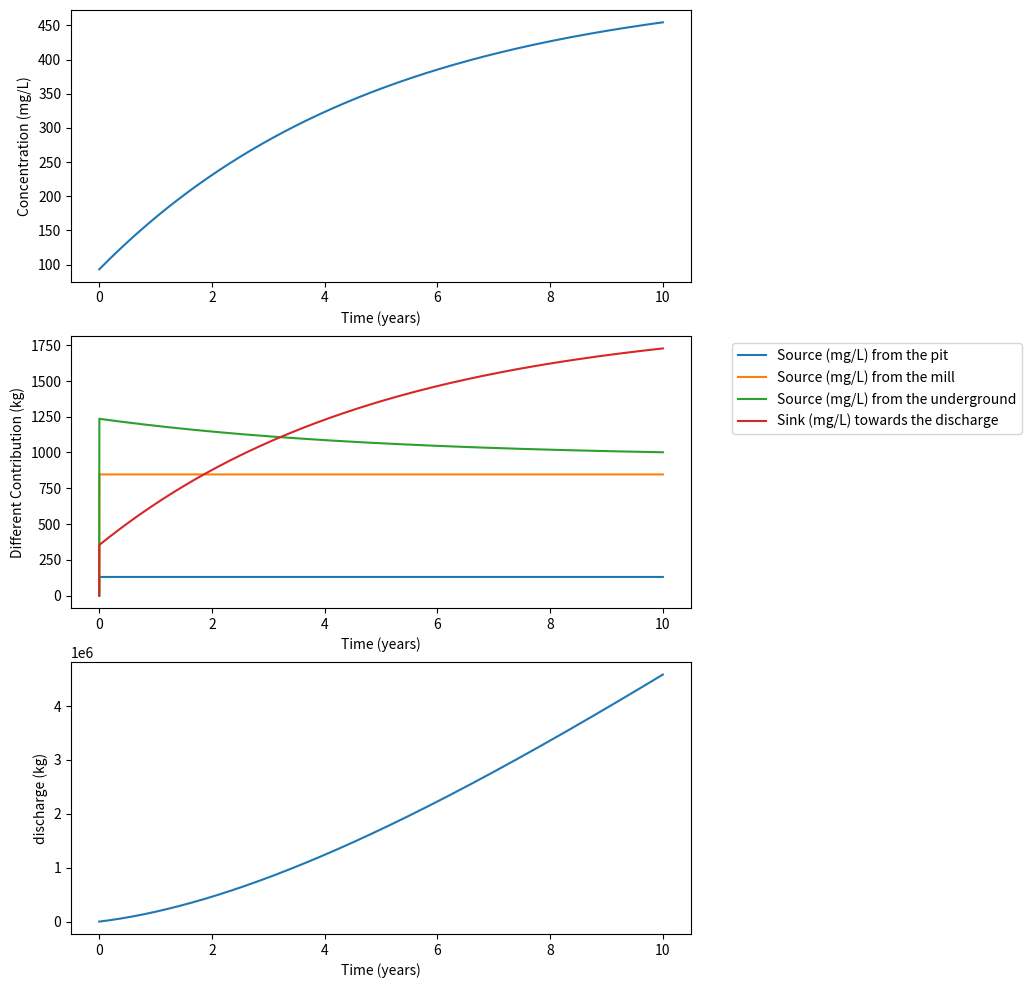
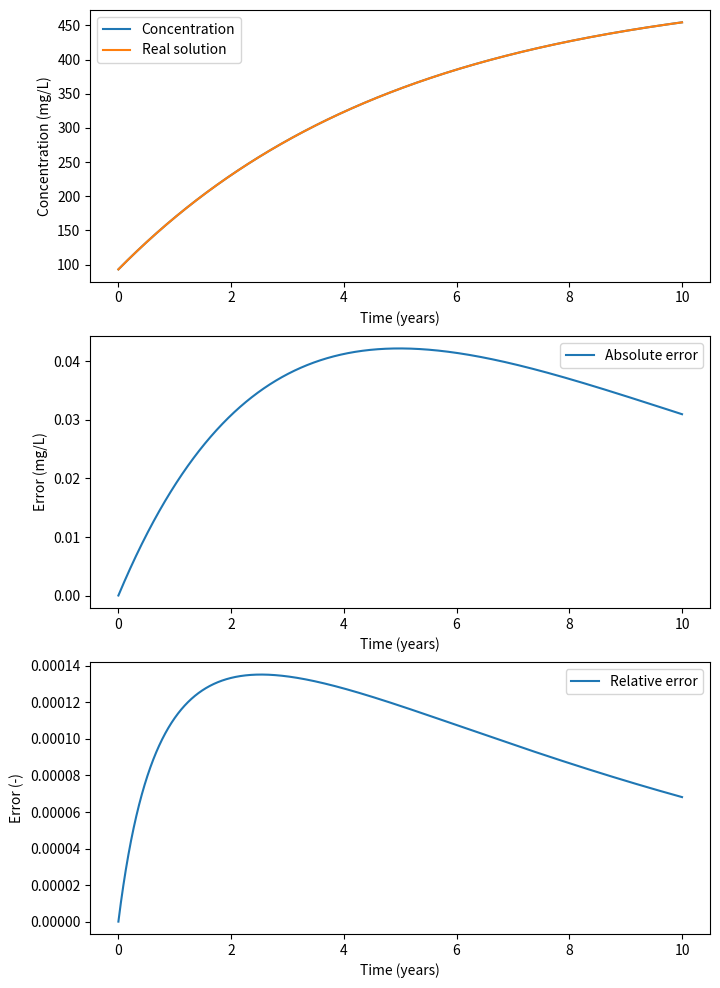
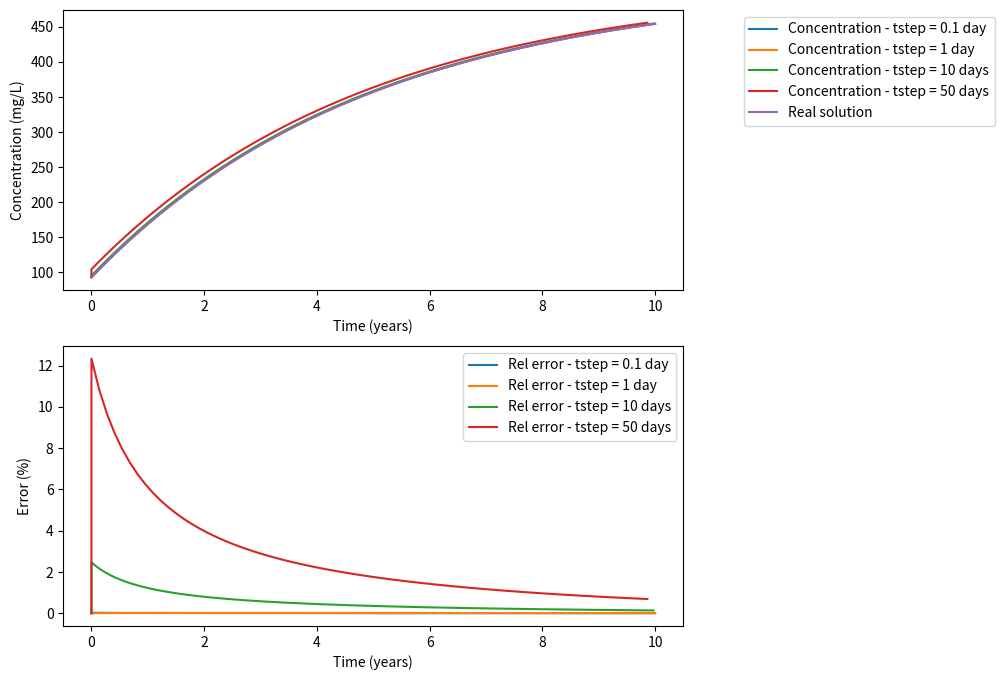

Recreate these plots in Python, in order.
# -*- coding: utf-8 -*-
# ---
# jupyter:
#   celltoolbar: Create Assignment
#   jupytext:
#     metadata_filter:
#       cells:
#         additional: all
#       notebook:
#         additional: all
#     text_representation:
#       extension: .py
#       format_name: percent
#       format_version: '1.2'
#       jupytext_version: 0.8.6
#   kernelspec:
#     display_name: Python 3
#     language: python
#     name: python3
#   language_info:
#     codemirror_mode:
#       name: ipython
#       version: 3
#     file_extension: .py
#     mimetype: text/x-python
#     name: python
#     nbconvert_exporter: python
#     pygments_lexer: ipython3
#     version: 3.6.5
#   toc:
#     base_numbering: 1
#     nav_menu: {}
#     number_sections: true
#     sideBar: true
#     skip_h1_title: false
#     title_cell: Table of Contents
#     title_sidebar: Contents
#     toc_cell: true
#     toc_position: {}
#     toc_section_display: true
#     toc_window_display: true
# ---

# %% [markdown] {"lines_to_next_cell": 0, "toc": true}
# <h1>Table of Contents<span class="tocSkip"></span></h1>
# <div class="toc"><ul class="toc-item"><li><span><a href="#Mixing-calculations" data-toc-modified-id="Mixing-calculations-1"><span class="toc-item-num">1&nbsp;&nbsp;</span>Mixing calculations</a></span><ul class="toc-item"><li><span><a href="#ODEs-and-Euler’s-method**" data-toc-modified-id="ODEs-and-Euler’s-method**-1.1"><span class="toc-item-num">1.1&nbsp;&nbsp;</span>ODEs and Euler’s method**</a></span></li><li><span><a href="#Problem-description-and-conceptual-model" data-toc-modified-id="Problem-description-and-conceptual-model-1.2"><span class="toc-item-num">1.2&nbsp;&nbsp;</span>Problem description and conceptual model</a></span></li><li><span><a href="#Identification-of-sulfate-sources" data-toc-modified-id="Identification-of-sulfate-sources-1.3"><span class="toc-item-num">1.3&nbsp;&nbsp;</span>Identification of sulfate sources</a></span><ul class="toc-item"><li><span><a href="#Parameters" data-toc-modified-id="Parameters-1.3.1"><span class="toc-item-num">1.3.1&nbsp;&nbsp;</span>Parameters</a></span></li></ul></li><li><span><a href="#Evolution-of-the-mass-of-water" data-toc-modified-id="Evolution-of-the-mass-of-water-1.4"><span class="toc-item-num">1.4&nbsp;&nbsp;</span>Evolution of the mass of water</a></span></li><li><span><a href="#Evolution-of-the-mass-of-sulfates" data-toc-modified-id="Evolution-of-the-mass-of-sulfates-1.5"><span class="toc-item-num">1.5&nbsp;&nbsp;</span>Evolution of the mass of sulfates</a></span></li><li><span><a href="#Mass-balance" data-toc-modified-id="Mass-balance-1.6"><span class="toc-item-num">1.6&nbsp;&nbsp;</span>Mass balance</a></span><ul class="toc-item"><li><span><a href="#Associated-ODE" data-toc-modified-id="Associated-ODE-1.6.1"><span class="toc-item-num">1.6.1&nbsp;&nbsp;</span>Associated ODE</a></span></li><li><span><a href="#Analytical-Solution" data-toc-modified-id="Analytical-Solution-1.6.2"><span class="toc-item-num">1.6.2&nbsp;&nbsp;</span>Analytical Solution</a></span></li><li><span><a href="#Error-estimation" data-toc-modified-id="Error-estimation-1.6.3"><span class="toc-item-num">1.6.3&nbsp;&nbsp;</span>Error estimation</a></span></li></ul></li></ul></li><li><span><a href="#Plot-the-errors" data-toc-modified-id="Plot-the-errors-2"><span class="toc-item-num">2&nbsp;&nbsp;</span>Plot the errors</a></span><ul class="toc-item"><li><ul class="toc-item"><li><span><a href="#Influence-of-the-timestep" data-toc-modified-id="Influence-of-the-timestep-2.0.1"><span class="toc-item-num">2.0.1&nbsp;&nbsp;</span>Influence of the timestep</a></span></li></ul></li></ul></li></ul></div>
# %% [markdown] {"lines_to_next_cell": 0}
# # Assignment
#
# ## Objectives and description**
#
# The objective of this assignment is to create a python program that
# computes the concentration of sulfate in time in the water in a tailings
# management facility (TMF) at a mine site.
#
# The goal is to describe the computational approach to the resolution of a typical "0D" problem. In the end, the goal is to understand how the computational approach corresponds to the resolution of an ODE. We will investigate that ODE and study its solutions. That will allow us to compare the accuracy of the numerical solution, because mathematics allowed us to know, in this particular case, the exact solution of a problem.
#
# This assignment is built so that the concepts of the accuracy of a solution are naturally introduced. In the end, you will realize that you will have implemented what is called the forward Euler approach. 
#
# ## Problem description and conceptual model
#
# Sulfate $SO_{4}^{2 -}$ is one of the “major” dissolved constituents in
# most terrestrial waters (the others being sodium, calcium, magnesium,
# bicarbonate and chloride). Sulfate is not poisonous, but much in the
# same way that too much salt makes water undrinkable, too much sulfate
# can be too and is thus an environmental concern.
#
# Furthermore, high sulfate concentrations are usually associated with acidic conditions (think about sulfuric acid producing sulfates). In acidic conditions, heavy metals (which are poisonous) might be released from rock dissolution, ... Therefore, monitoring and predicting the sulfate content in groundwater is an essential environmental concern.
#
# We will go back to the TMF problem, where we want to know and assess the sulfate concentration evolution through time.
#
# ## Identification of sulfate sources
#
# To compute the concentration of sulfate in the TMF water, we need to
# know where it is coming from and going to and use that knowledge to
# develop a conceptual model describing the fate of sulfate in our system. That conceptual model will be translated into a computational model.
#
# The figure below is a conceptual sketch of the main sources and losses
# of sulfate in the TMF water:
#
# ![](figures/tmf_box.png)
#
# 1)  From the pit. To keep the pit dry, water is constantly pumped out of
#     the pit and put into the TMF at a rate $Q_{\text{pit}}$
#     (L/s of water). The pit water has a sulfate concentration of
#     $c_{\text{pit}}$ in mg/L.
#
# 2)  From the mill. The tailings are pumped into the TMF as a slurry of
#     tailings particles (fine, sand-size ground rock) and water. Assume
#     that the water from the mill enters the TMF at a rate of
#     $Q_{\text{mill}}\ $ (L/s of water), with a sulfate
#     concentration of $c_{\text{mill}}$ (mg/L).
#
# 3)  Diffusing from the tailings porewater at the bottom of the TMF into
#     the water column above. Sulfate dissolves from the tailings
#     particles into the adjacent porewater by oxidation of the sulfide
#     minerals in the particles. Because the ratio of rock to water is
#     high in the tailings sediments at the bottom, the porewater sulfate
#     concentration in the tailings, $c_{\text{pore}}$, is always
#     higher than in the water in the TMF. Accordingly, sulfate tends to
#     diffuse into the TMF water from the bottom porewater at a rate
#     proportional to the difference in concentration between the
#     porewater concentration and the concentration in the TMF,
#     $c_{\text{TMF}}.$ That is, the flux of sulfate from the bottom can
#     be written (a positive quantity when sulfate is entering into the
#     TMF):
#
# $j_{\text{pore}} = k\left( c_{\text{pore}} - c_{\text{TMF}} \right)$
#
# where $j_{\text{pore}}\ mg/(s \cdot m^{2})$ is the flux rate of
# sulfate per unit area of the bottom of the TMF and $k$ is the flux
# coefficient with units of $L/(s \cdot m^{2})$ . To compute
# $J_{\text{pore}}$, the total mass flux rate for the whole TMF, with
# units of $\frac{\text{mg}}{s}$, we must multiply the rate per unit
# area $j_{\text{area}}$ by the total area of the TMF bottom
# $A_{\text{bottom}}\ $ in $m^{2}$:
#
# $J_{\text{pore}} = A_{\text{bottom}}{\times j}_{\text{pore}}$
#
# 4)  Leaving via the discharge ditch. Sulfate leaves the TMF with the
#     water that is discharged at a rate $Q_{\text{discharge}}$ (L/s)
#     from the TMF to the environment. SIMPLIFYING ASSUMPTION: if we
#     assume that the water in the TMF is well mixed at all times, then
#     the concentration in the TMF, $c_{\text{TMF}}$ is the same at all
#     points in the TMF, and therefore the water leaving the TMF has that
#     same concentration $c_{\text{TMF}}\ $.
#
# ### Parameters
#
# You will need these parameters for your
# model
#
# | Symbol                   | Symbol Units                | Description                                                  |&nbsp; &nbsp; &nbsp; &nbsp; Value                   |
# | ------------------------ | --------------------- | ------------------------------------------------------------ | ----------------------- |
# | $c_{\text{pit}}$       | $mg/L$              | Concentration of sulfate in pit water (assume constant)      | $50$                  |
# | $Q_{\text{pit}}$       | $L/s$           | Flow rate of water from the pit into TMF (assume constant)   | 30                   |
# | $c_{\text{mill}}$      | $mg/L$              | Concentration of sulfate in mill water (assume constant)     | $700$                 |
# | $Q_{\text{mill}}$      | $L/s$           | Flow rate of water from mill into TMF (assume constant)      | 14                   |
# | $Q_{\text{discharge}}$ | $L/s$           | Flow rate of water from TMF to environment (assume constant) | 44                   |
# | $c_{\text{pore}}$      | $mg/L$              | Concentration of sulfate in porewater at bottom of pond      | 2000                    |
# | $k$                    | $L/(s \cdot m^{2})$ | Flux coefficient from porewater to water column              | $2.5 \times 10^{- 5}$ |
# | $A_{\text{bottom}}$    | $m^{2}$             | Total area of TMF bottom                                     | $3 \times 10^{5}$     |
# | $V_{\text{TMF}}$       | $L$             | Volume of water in TMF at start of simulation                | $8.1 \times 10^{6}$   |
# | $c_{0}$                | $mg/L$              | Concentration of sulfate in TMF water at start of simulation | $93$                  |
#
#
#
# %% [markdown] {"lines_to_next_cell": 0}
# ## Evolution of the mass of water
#
# First, we will check the evolution of the volume of water in the TMF. Let us denote by $V(t)$ the volume of water in the TMF at every time step.
#
# The flux from the pit and the mill are positive source terms for the volume of water, while the discharge is a negative source term (a sink term).
#
# Over a certain time $\Delta t$, the amount of water (in L) which is coming in/out the TMF are denoted $S_{\text{pit}}$, $S_{\text{mill}}$, $S_{\text{dis}}$ and are equal to
#
# \begin{equation}
# \left\lbrace
# \begin{array}{lll}
# S_{\text{pit}} & = &  Q_{\text{pit}} \Delta t \\
# S_{\text{mill}} & = &  Q_{\text{mill}} \Delta t \\
# S_{\text{dis}} & = &  Q_{\text{dis}} \Delta t \\
# \end{array}
# \right.
# \end{equation}
#
# Therefore, the volume $V$ of water in the TMF over the period [$t$;$t+\Delta t]$ is:
#
# \begin{equation}
# \begin{array}{llll}
# & V(t+\Delta t) & = &  V(t) + S_{\text{pit}} + S_{\text{mill}} - S_{\text{dis}} \\
# \Longleftrightarrow & V(t+\Delta t) & = &  Q_{\text{pit}} \Delta t + Q_{\text{mill}} \Delta t - Q_{\text{dis}} \Delta t \\
# \Longleftrightarrow & \frac{V(t+\Delta t)-V(t)}{\Delta t} & = &  Q_{\text{pit}}  + Q_{\text{mill}}  - Q_{\text{dis}}  \\
# \end{array}
# \end{equation}
#
# How does the volume of water change with time?
#
#
# %%
from numpy.testing import assert_almost_equal

# %% {"nbgrader": {"schema_version": 1, "solution": true, "grade": true, "locked": false, "grade_id": "cell-a09bbce77de223da", "points": 1}}
Q_pit = 30
Q_mill = 14
Q_dis = 44
###BEGIN SOLUTION
Q_pit+Q_mill-Q_dis
###END SOLUTION

# %% [markdown]
# Considering the values given, we have:
#
# \begin{equation}
# \frac{V(t+\Delta t)-V(t)}{\Delta t} = 30 + 14 - 44 = 0 \Longleftrightarrow V(t) = V_0
# \end{equation}
#
# Indicating that the volume of water is constant through time!
#
# Let's assigne a variable whose value is the volume of water in the TMF:

# %% {"lines_to_next_cell": 2, "nbgrader": {"schema_version": 1, "solution": true, "grade": false, "locked": false, "grade_id": "cell-113d07a78f5dd226"}}
V0 = 0
#  Change the value of V0 to match the given data

###BEGIN SOLUTION
V0 = 8.1e9  # volume of water in L
###END SOLUTION


# %% {"nbgrader": {"schema_version": 1, "solution": false, "grade": true, "locked": true, "points": 1, "grade_id": "cell-ebe77652bfd42a8e"}}
assert_almost_equal(V0,8.1e9,decimal=1)

# %% [markdown]
# ## Evolution of the mass of sulfates
#
# We have 4 main processes impacting the quantity of sulfates in the TMF. We will compute the evolution of this mass over time. First, initialize the required variable (initial mass, and the different input parameters).
#
#
#

# %% {"lines_to_next_cell": 2}
c0 = 93  # initial concentration

c_pit = 50
c_pore = 2000
c_mill = 700

k = 2.5e-5
Area = 3e5


# %% [markdown]
# What is the initial mass of sulfates? (in mg)

# %% {"nbgrader": {"schema_version": 1, "solution": true, "grade": false, "locked": false, "grade_id": "cell-2372ba7e97931ee6"}}
m0 = 0
# Change the value of m0 so that it corresponds to the initial mass (in mg) of sulfates in the TMF.
###BEGIN SOLUTION
m0 = c0 * V0
###END SOLUTION

# %% {"nbgrader": {"schema_version": 1, "solution": false, "grade": true, "locked": true, "points": 1, "grade_id": "cell-bf5d8ad9924f2552"}}
assert_almost_equal(m0,7.533e11,decimal=1)

# %% [markdown]
# 1. Advective flux from the pit and the mill
#
# We have a source of sulfates from the pit. Over a certain time $\Delta t$, the volume of water coming from the pit is $S_{\text{pit}} = Q_{\text{pit}} \Delta t$. This volume of water has a sulfate concentration corresponding to the pit concentration. So, the total mass of sulfate from the pit which arrived in the pit over the same period, $M_{\text{pit}}$ is simply:
# \begin{equation}
# M_{\text{pit}} = S_{\text{pit}}  c_{\text{pit}} = Q_{\text{pit}}  c_{\text{pit}} \Delta t
# \end{equation}
#
# You can always check the units:
# \begin{equation}
# \overbrace{M_{\text{pit}}}^{mg} = \overbrace{Q_{\text{pit}}}^{L/s}  \, \overbrace{c_{\text{pit}}}^{mg/L} \, \overbrace{\Delta t}^{s}
# \end{equation}
#
#
# Compute the mass of sulfates after 1 day if the pit is the only source of sulfate. Create a variable S_pit corresponding to the mass (mg) of sulfates brought by the pit in one day.
#
#

# %% {"nbgrader": {"schema_version": 1, "solution": true, "grade": false, "locked": false, "grade_id": "cell-be9d32b64825de70"}}
dt = 1  # day
Seconds_in_a_day = 24 * 3600
S_pit = 0

###BEGIN SOLUTION
S_pit = Q_pit * c_pit * dt * Seconds_in_a_day
###END SOLUTION

# %% {"nbgrader": {"schema_version": 1, "solution": false, "grade": true, "locked": true, "points": 1, "grade_id": "cell-b0f765e9007b556b"}}
assert_almost_equal(S_pit,129600000,decimal=1)

# %% [markdown]
# 2. Advective flux from the mill
#
# If we only consider the mill as a sulfate source, how will the mass of sulfates evolve in one day. Assign this value in variable named S_mill (in mg).
#
#

# %% {"nbgrader": {"schema_version": 1, "solution": true, "grade": false, "locked": false, "grade_id": "cell-fc68eb0af7e61cfa"}}
S_mill = 0
###BEGIN SOLUTION
S_mill = Q_mill * c_mill * dt * Seconds_in_a_day
###END SOLUTION

# %% {"nbgrader": {"schema_version": 1, "solution": false, "grade": true, "locked": true, "grade_id": "cell-7584745de7a3187e", "points": 1}}
#assert that S_mill = 846720000
assert_almost_equal(S_mill,846720000,decimal=1)

# %% [markdown]
# 3. Discharge flux from the TMF
#
# The same development can be performed for the discharge of water. The volume of water leaving the TMF over a certain period $\Delta t$ is $S_{\text{dis}} = Q_{\text{dis}} \Delta t$. The concentration of sulfates in this volume corresponds to the concentration of sulfates in the TMF $c_{\text{TMF}}$, so that we can write:
#
# \begin{equation}
# M_{\text{dis}} = Q_{\text{dis}}  c_{\text{TMF}} \Delta t
# \end{equation}
#
# How will the discharge change the mass of sulfates over one day? Create a variable called S_dis which stores that value (in mg).
#

# %% {"nbgrader": {"schema_version": 1, "solution": true, "grade": false, "locked": false, "grade_id": "cell-43706ee6c2fba2a1"}}
S_dis = 0
###BEGIN SOLUTION
S_dis = Q_dis * c0 * dt * Seconds_in_a_day
###END SOLUTION

# %% {"nbgrader": {"schema_version": 1, "solution": false, "grade": true, "locked": true, "points": 1, "grade_id": "cell-e29825a21bf3f2e8"}}

assert_almost_equal(S_dis,353548800,decimal=1)

# %% [markdown]
# 4. First order mass transfer
#
# The mass flux was written as:
# \begin{equation}
# J_{\text{pore}} = \overbrace{A_{\text{bottom}}}^{m^2} \overbrace{k}^{L . s^{-1} . m^{-2}}  \left( \overbrace{c_{\text{pore}} - c_{\text{TMF}}}^{mg . L^{-1}} \right)
# \end{equation}
# which is in the units of mg/s. If this flux is constant over time, the added mass of sulfates over a certain time $\Delta t$ corresponds to the latter quantity multiplied by the the quantity $J_{\text{pore}}$ multiplied by $\Delta t$:
#
# \begin{equation}
# M_{\text{pore}} = A_{\text{bottom}} k \left( c_{\text{pore}} - c_{\text{TMF}}  \right) \Delta t
# \end{equation}
#
# How will this mass transfer impact the mass of sulfate? Create a variable S_pore which stores the value (in mg) of the sulfate brought by this first order mass transfer.
#

# %% {"nbgrader": {"schema_version": 1, "solution": true, "grade": false, "locked": false, "grade_id": "cell-9bff3ecfa902f301"}}
S_pore = 0
###BEGIN SOLUTION
S_pore = Area * k * (c_pore - c0) * dt * Seconds_in_a_day
###END SOLUTION

# %% {"nbgrader": {"schema_version": 1, "solution": false, "grade": true, "locked": true, "points": 1, "grade_id": "cell-c83065e1b82a3abe"}}
#ASSERT THAT S_PORE = 1235736000.0
assert_almost_equal(S_pore,1235736000,decimal=1)

# %% [markdown]
# Now, compute the total evolution of the mass of sulfates after one day, and print its value and how it has changed. Store that value (in mg) in a variable called m1.
#

# %% {"nbgrader": {"schema_version": 1, "solution": true, "grade": false, "locked": false, "grade_id": "cell-6077ebff299ad1b0"}}
m1 = 0
###BEGIN SOLUTION
m1 = m0 + S_pore + S_pit + S_mill - S_dis
###END SOLUTION

# %% {"nbgrader": {"schema_version": 1, "solution": false, "grade": true, "locked": true, "points": 1, "grade_id": "cell-7af99e25848e170f"}}
#assert that m1=7.5516e11
assert_almost_equal(m1,755158507200,decimal=1)

# %% [markdown]
# This is the mass after 1 day (in mg). What is the concentration after one day? Store that value in a variable called c1 (in mg/L).

# %% {"nbgrader": {"schema_version": 1, "solution": true, "grade": false, "locked": false, "grade_id": "cell-eed606a5f5b25f6f"}}
c1 = 0
###BEGIN SOLUTION
c1 = m1 / V0
###END SOLUTION

# %% {"nbgrader": {"schema_version": 1, "solution": false, "grade": true, "locked": true, "points": 1, "grade_id": "cell-bb3d1f8b92cdfc0c"}}
#assert that c1=93.2294453333
assert_almost_equal(c1,93.2294453333,decimal=3)

# %% [markdown]
# We can see that concentration has increased by only 0.2%.
#
# We have computed the evolution of the mass of sulfates in the TMF after one day. How would you do that after another day?
#
# We will use a loop to do that calculation, to compute the evolution of the concentration over a large period of time (10 years, for example), using daily timesteps again. 
#
# At the end, we want to plot the evolution of the concentration, so we have to store its values in an array, whose size corresponds to the amount of timesteps required. 
#
# Using daily timesteps, what size would that array need to be if we want to monitor the concentration for 10 years. That size is an integer called n.
#
#

# %% {"nbgrader": {"schema_version": 1, "solution": true, "grade": false, "locked": false, "grade_id": "cell-1fd7b979fdedb3f6"}}
Tf = 10 #years

### BEGIN SOLUTION
n = int(1+365*Tf/dt)
### END SOLUTION

# %% {"nbgrader": {"schema_version": 1, "solution": false, "grade": true, "locked": true, "points": 1, "grade_id": "cell-7a3c87c2eac1fad5"}}
# Assert that n = 3651
assert_almost_equal(n,3651,decimal=1)

# %%
import matplotlib.pyplot as plt
import numpy as np

# Let us assign some arrays to describe our problem
m = np.zeros(n, float) # represents the mass of sulfates (mg) at each time
c = np.zeros(n, float) # represents the concentration of sultates (mg/L) at each time
Spit = np.zeros(n, float) # represents at each time, the amount of sulfates (in kg) brought by the pit
Smill = np.zeros(n, float) # represents at each time, the amount of sulfates (in kg) brought by the mill
Sdis = np.zeros(n, float) # represents at each time, the amount of sulfates (in kg) discharged
Spore = np.zeros(n, float) # represents at each time, the amount of sulfates (in kg) brought by the tailing
time = np.zeros(n, float) # represents the time at each timestep
discharge = np.zeros(n, float) # represents the cumulative discharge of sulfates (in kg)

# %% [markdown]
# First, we initialize the initial mass and concentrations.
#

# %% {"lines_to_next_cell": 2}
m[0] = m0
c[0] = c0


# %% [markdown]
# Then, we need to compute these terms at every timesteps, by looping over the different times
#

# %% {"lines_to_next_cell": 2, "nbgrader": {"schema_version": 1, "solution": true, "grade": true, "locked": false, "points": 5, "grade_id": "cell-02c577db8f512061"}}
###BEGIN SOLUTION
for i in range(n - 1):
    S_pit = Q_pit * c_pit
    S_mill = Q_mill * c_mill
    S_dis = Q_dis * c[i]
    S_pore = Area * k * (c_pore - c[i])
    
    Spit[i + 1] = S_pit * dt  * Seconds_in_a_day/ 1e6
    Smill[i + 1] = S_mill * dt  * Seconds_in_a_day/ 1e6
    Sdis[i + 1] = S_dis * dt  * Seconds_in_a_day/ 1e6
    Spore[i + 1] = S_pore * dt  * Seconds_in_a_day/ 1e6

    m[i + 1] = m[i] + (S_pore + S_pit + S_mill - S_dis) * dt  * Seconds_in_a_day
    discharge[i + 1] = discharge[i]  + S_dis * dt  * Seconds_in_a_day / 1e6
    c[i + 1] = m[i + 1] / V0
    time[i + 1] = (i+1) / 365  # time in years
###END SOLUTION


# %% {"nbgrader": {"schema_version": 1, "solution": false, "grade": true, "locked": true, "points": 5, "grade_id": "cell-b329fb3c5008055f"}}
assert_almost_equal(c[n-1],454.46947737053875,decimal=0)
### CHECK THAT THE LAST VALUE OF c is between 500-520 mg/L
### CHECK that last discharge value is around m(n-1) is between  4.4e6 and 4.6e6

# %% {"nbgrader": {"schema_version": 1, "solution": false, "grade": true, "locked": true, "points": 0, "grade_id": "cell-e9da3dd3143069f1"}}
assert_almost_equal(discharge[n-1],4.584599422624083e+06,decimal=1)

# %% [markdown]
# The calculation is now performed, let us look at the results using matplotlib.
# Design 3 vertically stacked plots
# 1. The first should show the evolution of the concentration over time
# 2. The second should show the relative importance of the different sources/sinks
# 3. The third should show the cumulative discharge (in kg) of sulfates

# %% {"nbgrader": {"schema_version": 1, "solution": true, "grade": true, "locked": false, "points": 5, "grade_id": "cell-46d08bddb2fe7b38"}}
# call a figure with two plots, vertically stacked, sharing x(time) axis

fig, (ax1, ax2, ax3) = plt.subplots(3, 1, figsize=(8, 12))

# First plot is the evolution of concentration

ax1.plot(time, c, label="Concentration")
ax1.set(xlabel="Time (years)", ylabel="Concentration (mg/L)")


# Second plot is the relative contribution to the concentration

ax2.plot(time, Spit, label="Source (mg/L) from the pit")
ax2.plot(time, Smill, label="Source (mg/L) from the mill")
ax2.plot(time, Spore, label="Source (mg/L) from the underground")
ax2.plot(time, Sdis, label="Sink (mg/L) towards the discharge")
ax2.set(xlabel="Time (years)", ylabel="Different Contribution (kg)")
ax2.legend(loc="upper center", bbox_to_anchor=(1.3, 1))

ax3.plot(time, discharge, label="Discharge")
ax3.set(xlabel="Time (years)", ylabel="discharge (kg)")

# %% [markdown]
#
# ## Mass balance
#
# ### Associated ODE
#
# We can (and you will!) show that this problem can be described by a linear non-homogeneous 1st order ODE. We can (and you will) verify that the solution to this ODE is given by:
#
# \begin{equation}
# c_{\text{TMF}}(t) = \frac{Q}{\lambda} + A \mathrm{exp}(-\lambda t)
# \end{equation}
#
# where
# \begin{equation}
# \left\lbrace
# \begin{array}{lll}
# Q & = & \frac{Q_{\text{pit}}c_{\text{pit}} + Q_{\text{mill}}c_{\text{mill}}+ A_{\text{bottom}}kc_{\text{p}}}{V_0} \\ 
# \lambda & = & \frac{A_{\text{bottom}}k+Q_{\text{dis}}}{V_0} 
# \end{array}
# \right.
# \end{equation}
#
# Find the value of A so that the initial condition is satisfied.
#

# %% {"lines_to_next_cell": 2, "nbgrader": {"schema_version": 1, "solution": false, "grade": true, "locked": true, "points": 0, "grade_id": "cell-6f7dd8352a1c8c86"}}
A = 0
# Assign A to its real value so that the previous solution matches the initial ccondition of the problem
###BEGIN SOLUTION
c_inf = (Q_pit * c_pit + Q_mill * c_mill + Area * k * c_pore) / (Q_dis + Area * k)
A = c0 - c_inf
###END SOLUTION


# %% {"nbgrader": {"schema_version": 1, "solution": false, "grade": true, "locked": true, "points": 2, "grade_id": "cell-0093877e19c5c0c6"}}
#check that A is between -417 and -418
assert_almost_equal(A,-417.6796,decimal=0)

# %% [markdown] {"lines_to_next_cell": 2}
# Again, we want a triple vertical plots (with time as x-axis).
# 1. The first plot shows the computed solution vs the analytical solution
# 2. The second plot shows the absolute error (computed_solution - real solution)
# 3. The third plot shows the relative error (computed_solution-real_solution)/real_solution
#
# To do that, you need to compute the real solution and store it in an array. You also have to compute the error and relative error. The next cell should contain the analytical calculation of the real solution and every plot material.


# %% {"nbgrader": {"schema_version": 1, "solution": true, "grade": true, "locked": false, "points": 5, "grade_id": "cell-7566713fe04d3d02"}}
###BEGIN SOLUTION
c_real = np.zeros(n, float)
error = np.zeros(n, float)
rel_error = np.zeros(n, float)
rel_error[0] = 0
error[0] = 0
c_real[0] = c0
lam = (Area * k + Q_dis) / V0
for i in range(n - 1):
    c_real[i + 1] = c_inf + (c0 - c_inf) * np.exp(-lam * time[i + 1] * 24 * 3600 * 365)
    error[i + 1] = c[i + 1] - c_real[i + 1]
    rel_error[i + 1] = (c[i + 1] - c_real[i + 1]) / c_real[i + 1]

fig, (ax1, ax2, ax3) = plt.subplots(3, 1, figsize=(8, 12))

# First plot is the evolution of concentration

ax1.plot(time, c, label="Concentration")
ax1.plot(time, c_real, label="Real solution")
ax1.set(xlabel="Time (years)", ylabel="Concentration (mg/L)")
ax1.legend()

# Second plot is the evolution of the error

ax2.plot(time, error, label="Absolute error")
ax2.set(xlabel="Time (years)", ylabel="Error (mg/L)")
ax2.legend()

# Third plot is the relative error
ax3.plot(time, rel_error, label="Relative error")
ax3.set(xlabel="Time (years)", ylabel="Error (-)")
ax3.legend()

###END SOLUTION

# %% [markdown]
# ### Influence of the timestep
#
# The error is arising from the timestepping approach we have used. During one timestep, we have computed the discharge flux and the source-term from the "pore" as if the concentration $c_{\text{TMF}}$ was constant through the timestep. This is actually not true. So, the bigger the timesteps, the bigger the error.
#
# Try the same methods used above for different timesteps (0.1 day, 1 day, 10 days, 50 days) and compare each of these solutions to the real solution and comment on the error.

# %% {"lines_to_next_cell": 2, "nbgrader": {"schema_version": 1, "solution": true, "grade": true, "locked": false, "points": 5, "grade_id": "cell-2fec890573e90a1b"}}
###BEGIN SOLUTION
# First timestep = 0.1 day
n = 1 + 10 * 365 * Tf
dt = 0.1 * Seconds_in_a_day
m1 = np.zeros(n, float)
c1 = np.zeros(n, float)
time1 = np.zeros(n, float)
error1 = np.zeros(n, float)
m1[0] = m0
c1[0] = c0

for i in range(n - 1):
    S_pit = Q_pit * c_pit
    S_mill = Q_mill * c_mill
    S_dis = Q_dis * c1[i]
    S_pore = Area * k * (c_pore - c1[i])

    m1[i + 1] = m1[i] + (S_pore + S_pit + S_mill - S_dis) * dt
    c1[i + 1] = m1[i + 1] / V0
    time1[i + 1] = i * 0.1 / 365  # time in years
    c_real_t = c_inf + (c0 - c_inf) * np.exp(-lam * time1[i + 1] * 24 * 3600 * 365)
    error1[i + 1] = (c1[i + 1] - c_real_t) / c_real_t

## Second timestep = 10 day
n = 1 + int(365 / 10 * Tf)
dt = 10 * Seconds_in_a_day
m2 = np.zeros(n, float)
c2 = np.zeros(n, float)
error2 = np.zeros(n, float)
time2 = np.zeros(n, float)
m2[0] = m0
c2[0] = c0

for i in range(n - 1):
    S_pit = Q_pit * c_pit
    S_mill = Q_mill * c_mill
    S_dis = Q_dis * c2[i]
    S_pore = Area * k * (c_pore - c2[i])

    m2[i + 1] = m2[i] + (S_pore + S_pit + S_mill - S_dis) * dt
    c2[i + 1] = m2[i + 1] / V0
    time2[i + 1] = i * 10 / 365  # time in years
    c_real_t = c_inf + (c0 - c_inf) * np.exp(-lam * time2[i + 1] * 24 * 3600 * 365)
    error2[i + 1] = (c2[i + 1] - c_real_t) / c_real_t

## Third timestep = 50 day
n = 1+int(365 / 50 * Tf)
dt = 50 * Seconds_in_a_day
m3 = np.zeros(n, float)
c3 = np.zeros(n, float)
time3 = np.zeros(n, float)
error3 = np.zeros(n, float)
m3[0] = m0
c3[0] = c0

for i in range(n - 1):
    S_pit = Q_pit * c_pit
    S_mill = Q_mill * c_mill
    S_dis = Q_dis * c3[i]
    S_pore = Area * k * (c_pore - c3[i])

    m3[i + 1] = m3[i] + (S_pore + S_pit + S_mill - S_dis) * dt
    c3[i + 1] = m3[i + 1] / V0
    time3[i + 1] = i * 50 / 365  # time in years
    c_real_t = c_inf + (c0 - c_inf) * np.exp(-lam * time3[i + 1] * 24 * 3600 * 365)
    error3[i + 1] = (c3[i + 1] - c_real_t) / c_real_t

## Plot the different

fig, (ax1, ax2) = plt.subplots(2, 1, figsize=(8, 8))

# First plot is the evolution of concentration

ax1.plot(time1, c1, label="Concentration - tstep = 0.1 day")
ax1.plot(time, c, label="Concentration - tstep = 1 day")
ax1.plot(time2, c2, label="Concentration - tstep = 10 days")
ax1.plot(time3, c3, label="Concentration - tstep = 50 days")
ax1.plot(time, c_real, label="Real solution")
ax1.set(xlabel="Time (years)", ylabel="Concentration (mg/L)")
ax1.legend(loc="upper center", bbox_to_anchor=(1.3, 1))

# Second plot is the evolution of the error

ax2.plot(time1, 100 * error1, label="Rel error - tstep = 0.1 day")
ax2.plot(time, 100 * rel_error, label="Rel error - tstep = 1 day")
ax2.plot(time2, 100 * error2, label="Rel error - tstep = 10 days")
ax2.plot(time3, 100 * error3, label="Rel error - tstep = 50 days")
ax2.set(xlabel="Time (years)", ylabel="Error (%)")
ax2.legend()

###END SOLUTION


# %% [markdown] {"lines_to_next_cell": 2, "trusted": false}
# How would you change the method if the volume of water was not constant? 


# %% {"lines_to_next_cell": 2, "nbgrader": {"schema_version": 1, "solution": true, "grade": true, "locked": false, "points": 3, "grade_id": "cell-1b62e4a53dbbbe2c"}}
# I WANT THEM TO SAY THAT AFTER EACH TIMESTEP, THEY WOULD HAVE TO COMPUTE V, 
# the volume of water, and use that value to divide the mass to obtain the concentration. 
# But we might not have an analytical solution then!


# %%

